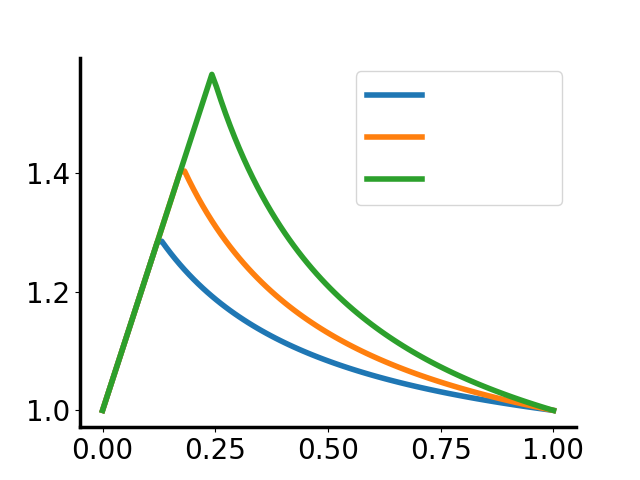

The table this chart was drawn from, first rows:
x, Ij1.5, Ij2, Ij4
0.0, 1.0, 1.0, 1.0
0.0101, 1.024, 1.024, 1.024
0.0202, 1.047, 1.047, 1.047
0.0303, 1.071, 1.071, 1.071
0.0404, 1.094, 1.094, 1.094
0.05051, 1.118, 1.118, 1.118
0.06061, 1.141, 1.141, 1.141
0.07071, 1.165, 1.165, 1.165
0.08081, 1.189, 1.189, 1.189
0.09091, 1.212, 1.212, 1.212
0.101, 1.236, 1.236, 1.236
0.1111, 1.259, 1.259, 1.259
0.1212, 1.283, 1.283, 1.283
0.1313, 1.285, 1.306, 1.306
0.1414, 1.274, 1.33, 1.33
0.1515, 1.264, 1.354, 1.354
0.1616, 1.255, 1.377, 1.377
0.1717, 1.246, 1.401, 1.401
0.1818, 1.237, 1.403, 1.424
0.1919, 1.229, 1.387, 1.448
0.202, 1.221, 1.372, 1.471
0.2121, 1.213, 1.358, 1.495
0.2222, 1.206, 1.344, 1.519
0.2323, 1.199, 1.331, 1.542
0.2424, 1.192, 1.319, 1.566
0.2525, 1.186, 1.307, 1.545
0.2626, 1.18, 1.296, 1.522
0.2727, 1.174, 1.286, 1.5
0.2828, 1.168, 1.276, 1.479
0.2929, 1.163, 1.266, 1.46
0.303, 1.158, 1.257, 1.441
0.3131, 1.152, 1.248, 1.424
0.3232, 1.148, 1.239, 1.407
0.3333, 1.143, 1.231, 1.391
0.3434, 1.138, 1.223, 1.376
0.3535, 1.134, 1.215, 1.362
0.3636, 1.13, 1.208, 1.348
0.3737, 1.126, 1.201, 1.335
0.3838, 1.122, 1.194, 1.322
0.3939, 1.118, 1.188, 1.31
0.404, 1.114, 1.181, 1.299
0.4141, 1.11, 1.175, 1.288
0.4242, 1.107, 1.169, 1.277
0.4343, 1.103, 1.163, 1.267
0.4444, 1.1, 1.158, 1.257
0.4545, 1.097, 1.153, 1.248
0.4646, 1.094, 1.147, 1.239
0.4747, 1.091, 1.142, 1.23
0.4848, 1.088, 1.137, 1.221
0.4949, 1.085, 1.133, 1.213
0.5051, 1.082, 1.128, 1.205
0.5152, 1.079, 1.124, 1.198
0.5253, 1.077, 1.119, 1.19
0.5354, 1.074, 1.115, 1.183
0.5455, 1.071, 1.111, 1.176
0.5556, 1.069, 1.107, 1.17
0.5657, 1.067, 1.103, 1.163
0.5758, 1.064, 1.1, 1.157
0.5859, 1.062, 1.096, 1.151
0.596, 1.06, 1.092, 1.145
... 40 more rows
